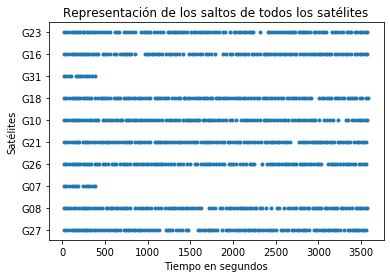

Values plotted in this chart, from the file beside it:
G27, G08, G07, G26, G21, G10, G18, G31, G16, G23
18.0, 19.0, 18.0, 18.0, 19.0, 18.0, 18, 19.0, 18.0, 18.0
46.0, 45.0, 46.0, 46.0, 46.0, 46.0, 46, 46.0, 46.0, 46.0
73.0, 69.0, 73.0, 73.0, 73.0, 73.0, 73, 72.0, 73.0, 73.0
108.0, 100.0, 109.0, 108.0, 110.0, 107.0, 108, 104.0, 109.0, 108.0
134.0, 140.0, 138.0, 134.0, 147.0, 132.0, 133, 155.0, 138.0, 134.0
158.0, 163.0, 161.0, 158.0, 171.0, 155.0, 157, 185.0, 162.0, 158.0
182.0, 193.0, 186.0, 182.0, 198.0, 184.0, 183, 209.0, 189.0, 183.0
210.0, 227.0, 242.0, 210.0, 238.0, 206.0, 205, 234.0, 214.0, 205.0
236.0, 252.0, 273.0, 236.0, 260.0, 243.0, 236, 260.0, 239.0, 237.0
260.0, 276.0, 298.0, 260.0, 284.0, 277.0, 260, 284.0, 262.0, 259.0
283.0, 302.0, 328.0, 283.0, 310.0, 307.0, 283, 309.0, 285.0, 283.0
307.0, 341.0, 357.0, 308.0, 351.0, 334.0, 308, 352.0, 313.0, 307.0
334.0, 369.0, 387.0, 339.0, 386.0, 366.0, 340, 378.0, 343.0, 334.0
365.0, 397.0, , 380.0, 419.0, 395.0, 382, , 369.0, 365.0
399.0, 424.0, , 404.0, 449.0, 421.0, 418, , 398.0, 399.0
424.0, 459.0, , 434.0, 476.0, 473.0, 452, , 423.0, 424.0
462.0, 508.0, , 472.0, 506.0, 499.0, 479, , 476.0, 462.0
498.0, 537.0, , 497.0, 538.0, 536.0, 504, , 504.0, 499.0
536.0, 564.0, , 530.0, 561.0, 560.0, 528, , 528.0, 535.0
561.0, 587.0, , 581.0, 592.0, 585.0, 553, , 553.0, 560.0
593.0, 611.0, , 605.0, 624.0, 611.0, 601, , 603.0, 614.0
620.0, 635.0, , 633.0, 661.0, 635.0, 630, , 634.0, 638.0
643.0, 672.0, , 675.0, 699.0, 672.0, 655, , 674.0, 663.0
680.0, 705.0, , 707.0, 734.0, 702.0, 680, , 705.0, 722.0
718.0, 729.0, , 739.0, 761.0, 740.0, 718, , 729.0, 749.0
740.0, 755.0, , 763.0, 784.0, 764.0, 740, , 754.0, 775.0
764.0, 797.0, , 798.0, 808.0, 794.0, 764, , 780.0, 819.0
794.0, 855.0, , 837.0, 848.0, 822.0, 794, , 808.0, 854.0
822.0, 890.0, , 863.0, 882.0, 847.0, 822, , 852.0, 924.0
848.0, 921.0, , 888.0, 906.0, 876.0, 848, , 966.0, 951.0
882.0, 948.0, , 921.0, 930.0, 910.0, 881, , 995.0, 978.0
906.0, 977.0, , 948.0, 964.0, 938.0, 905, , 1020, 1002
930.0, 1003, , 976.0, 999.0, 964.0, 930, , 1050, 1026
963.0, 1036, , 1008, 1025, 999.0, 963, , 1074, 1075
1000, 1091, , 1038, 1081, 1025, 999, , 1104, 1112
1024, 1121, , 1068, 1105, 1065, 1025, , 1135, 1146
1067, 1158, , 1100, 1132, 1092, 1080, , 1165, 1174
1096, 1205, , 1124, 1157, 1131, 1105, , 1210, 1237
1136, 1236, , 1145, 1186, 1166, 1132, , 1253, 1265
1209, 1269, , 1169, 1213, 1210, 1157, , 1275, 1293
1238, 1297, , 1206, 1241, 1251, 1186, , 1305, 1319
1263, 1322, , 1241, 1274, 1278, 1213, , 1336, 1345
1289, 1354, , 1273, 1311, 1304, 1242, , 1369, 1373
1328, 1391, , 1312, 1342, 1332, 1290, , 1410, 1402
1370, 1418, , 1350, 1367, 1361, 1325, , 1485, 1430
1404, 1447, , 1376, 1390, 1409, 1352, , 1516, 1463
1443, 1470, , 1413, 1422, 1443, 1377, , 1546, 1507
1469, 1502, , 1464, 1465, 1468, 1420, , 1574, 1545
1589, 1530, , 1496, 1492, 1494, 1442, , 1613, 1570
1616, 1571, , 1555, 1525, 1524, 1468, , 1642, 1597
1644, 1596, , 1583, 1556, 1550, 1495, , 1682, 1622
1675, 1624, , 1623, 1583, 1575, 1532, , 1712, 1649
1701, 1714, , 1654, 1623, 1606, 1561, , 1740, 1682
1725, 1755, , 1679, 1654, 1644, 1590, , 1787, 1712
1755, 1787, , 1708, 1679, 1675, 1617, , 1877, 1741
1788, 1851, , 1734, 1708, 1701, 1643, , 1914, 1775
1817, 1876, , 1760, 1734, 1725, 1674, , 1965, 1802
1876, 1914, , 1805, 1760, 1755, 1698, , 1993, 1831
1913, 1957, , 1834, 1804, 1788, 1726, , 2031, 1878
1938, 1980, , 1870, 1839, 1818, 1753, , 2059, 1910
... 58 more rows
